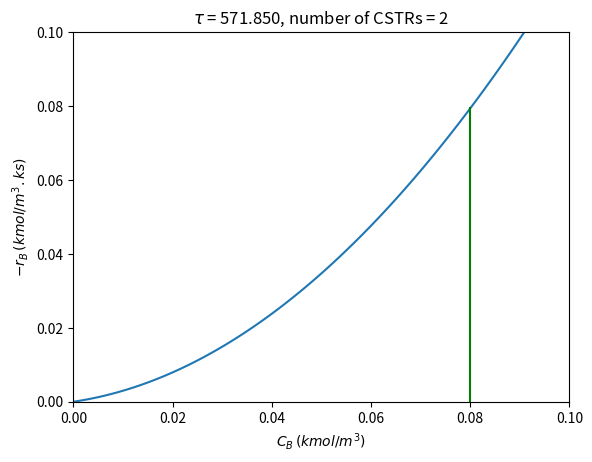

Recreate this plot in Python. (Note: this script raises an exception after producing the figure.)
import numpy as np
import scipy.optimize as opt
import matplotlib.pyplot as plt
from scipy.interpolate import make_interp_spline

n_tanks = 2


def get_tau(tau):
    c0 = 0.016
    for i in range(n_tanks):
        c1 = opt.fsolve(lambda c: c - c0 + tau * (0.033 * c ** 2 + 0.006 * c), c0)
        c0 = c1
        # print("%d\t%0.4f\n" % (i+1, c1))
    return c1 - 0.0008


tau = opt.fsolve(get_tau, 0.01)
print(tau)
# print(tau*0.278)

c0 = 0.08
x = np.linspace(0, 0.1, 100)
y = 9.92 * x ** 2 + 0.1984 * x

plt.title(r"$\tau$ = %0.3f, number of CSTRs = %d" % (tau, n_tanks))
plt.plot(x, y)
plt.xlim(0, 0.1)
plt.ylim(0, 0.1)
plt.xlabel(r"$C_B\, (kmol/m^3)$")
plt.ylabel(r"$-r_B\, (kmol/m^3.ks)$")
for i in range(n_tanks):
    plt.plot([c0, c0], [9.92 * c0 ** 2 + 0.1984 * c0, 0], color="green")
    c1 = opt.fsolve(lambda c: c - c0 + tau * (9.92 * c ** 2 + 0.1984 * c), c0)
    plt.plot([c1, c0], [9.92 * c1 ** 2 + 0.1984 * c1, 0], color="green")
    c0 = c1
    print("%d\t%0.4f\n" % (i + 1, c1))

plt.plot([c1, c0], [9.92 * c1 ** 2 + 0.1984 * c1, 0], color="green")

# plt.savefig("%dtanks.png" % (n_tanks), dpi=300)
t = [23.522, 4.989, 2.527, 0.964, 0.519]
n = [1, 2, 3, 6, 10]
n_x = np.linspace(1, 10, 30)
t_y = make_interp_spline(n, t, k=1)(n_x)

plt.plot(n_x, t_y)
plt.xlabel("Number of tanks")
plt.ylabel(r"$\tau,\, (ks)}$")
# plt.savefig("ntanks-tau.png", dpi=300)

plt.show()


